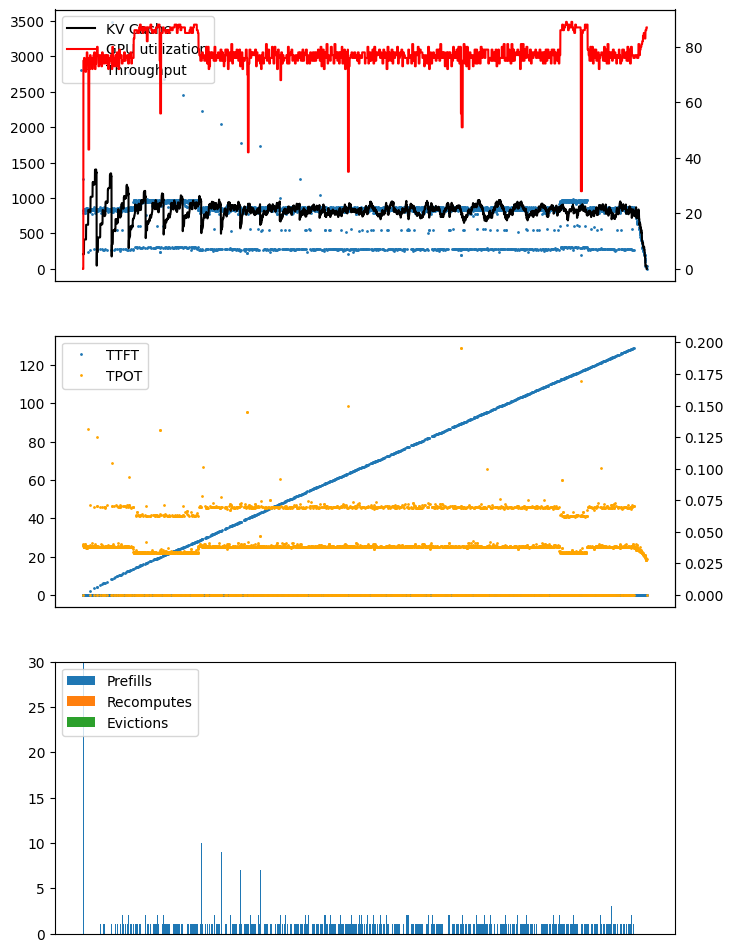

The table this chart was drawn from, first rows:
ts, kv, compute, throughput, ttft, tpot, is_prefill, num_seqs, seq_id
01:16:48.021, , , , , , True, 32, 
01:16:48.115, 5.3, 0, 1269, 0.2216, 0.0, , , 
01:16:48.155, 5.3, 0, 792.1, 0.0, 0.0404, , , 
01:16:48.194, 5.3, 0, 811.7, 0.0, 0.03942, , , 
01:16:48.233, 5.3, 75, 825.9, 0.0, 0.03875, , , 
01:16:48.271, 5.3, 75, 832.6, 0.0, 0.03843, , , 
01:16:48.310, 5.3, 75, 834.1, 0.0, 0.03836, , , 
01:16:48.348, 5.3, 75, 842.2, 0.0, 0.038, , , 
01:16:48.386, 5.3, 75, 841.9, 0.0, 0.03801, , , 
01:16:48.423, 10.6, 76, 847.0, 0.0, 0.03778, , , 
01:16:48.461, 10.6, 76, 837.8, 0.0, 0.03819, , , 
01:16:48.499, 10.6, 76, 849.2, 0.0, 0.03768, , , 
01:16:48.537, 10.6, 76, 847.1, 0.0, 0.03778, , , 
01:16:48.575, 10.6, 76, 837.4, 0.0, 0.03821, , , 
01:16:48.616, 10.6, 75, 832.9, 0.0, 0.03842, , , 
01:16:48.655, 10.6, 75, 788.6, 0.0, 0.04058, , , 
01:16:48.694, 10.6, 75, 820.0, 0.0, 0.03902, , , 
01:16:48.733, 10.6, 75, 819.8, 0.0, 0.03904, , , 
01:16:48.771, 10.6, 75, 832.1, 0.0, 0.03846, , , 
01:16:48.809, 10.6, 75, 839.2, 0.0, 0.03813, , , 
01:16:48.850, 10.6, 71, 788.9, 0.0, 0.04056, , , 
01:16:48.888, 10.6, 71, 838.6, 0.0, 0.03816, , , 
01:16:48.926, 10.6, 71, 839.8, 0.0, 0.03811, , , 
01:16:48.963, 10.6, 71, 849.7, 0.0, 0.03766, , , 
01:16:49.001, 10.6, 71, 844.4, 0.0, 0.03789, , , 
01:16:49.039, 15.9, 75, 842.3, 0.0, 0.03799, , , 
01:16:49.077, 15.9, 75, 842.9, 0.0, 0.03797, , , 
01:16:49.115, 15.9, 75, 863.2, 0.0, 0.03707, , , 
01:16:49.151, 15.9, 75, 865.4, 0.0, 0.03698, , , 
01:16:49.188, 15.9, 75, 862.1, 0.0, 0.03712, , , 
01:16:49.227, 15.9, 78, 834.8, 0.0, 0.03833, , , 
01:16:49.265, 15.9, 78, 831.8, 0.0, 0.03847, , , 
01:16:49.304, 15.9, 78, 827.6, 0.0, 0.03867, , , 
01:16:49.342, 15.9, 78, 842.0, 0.0, 0.03801, , , 
01:16:49.380, 15.9, 78, 845.9, 0.0, 0.03783, , , 
01:16:49.418, 15.9, 76, 848.3, 0.0, 0.03772, , , 
01:16:49.456, 15.9, 76, 836.9, 0.0, 0.03823, , , 
01:16:49.494, 15.9, 76, 837.0, 0.0, 0.03823, , , 
01:16:49.532, 15.9, 76, 838.1, 0.0, 0.03818, , , 
01:16:49.570, 15.9, 76, 837.8, 0.0, 0.03819, , , 
01:16:49.608, 15.9, 76, 846.0, 0.0, 0.03783, , , 
01:16:49.739, 21.2, 72, 244.0, 0.0, 0.1312, , , 
01:16:49.778, 21.2, 72, 836.4, 0.0, 0.03826, , , 
01:16:49.816, 21.2, 43, 825.9, 0.0, 0.03875, , , 
01:16:49.855, 21.2, 43, 836.3, 0.0, 0.03826, , , 
01:16:49.893, 21.2, 43, 835.6, 0.0, 0.0383, , , 
01:16:49.931, 21.2, 43, 834.6, 0.0, 0.03834, , , 
01:16:49.969, 21.2, 43, 834.7, 0.0, 0.03834, , , 
01:16:50.008, 21.2, 43, 837.7, 0.0, 0.0382, , , 
01:16:50.046, 21.2, 72, 834.4, 0.0, 0.03835, , , 
01:16:50.084, 21.2, 72, 844.5, 0.0, 0.03789, , , 
01:16:50.122, 20.5, 72, 844.9, 0.0, 0.03787, , , 
01:16:50.124, , , , , , True, 1, 
01:16:50.155, 20.7, 72, 269.5, 2.262, 0.0, , , 
01:16:50.194, 20.7, 72, 840.6, 0.0, 0.07146, , , 
01:16:50.233, 20.7, 77, 807.6, 0.0, 0.03963, , , 
01:16:50.272, 20.7, 77, 816.4, 0.0, 0.0392, , , 
01:16:50.311, 20.7, 77, 824.6, 0.0, 0.03881, , , 
01:16:50.349, 20.7, 77, 843.0, 0.0, 0.03796, , , 
01:16:50.387, 25.8, 77, 832.4, 0.0, 0.03844, , , 
... 4,311 more rows
